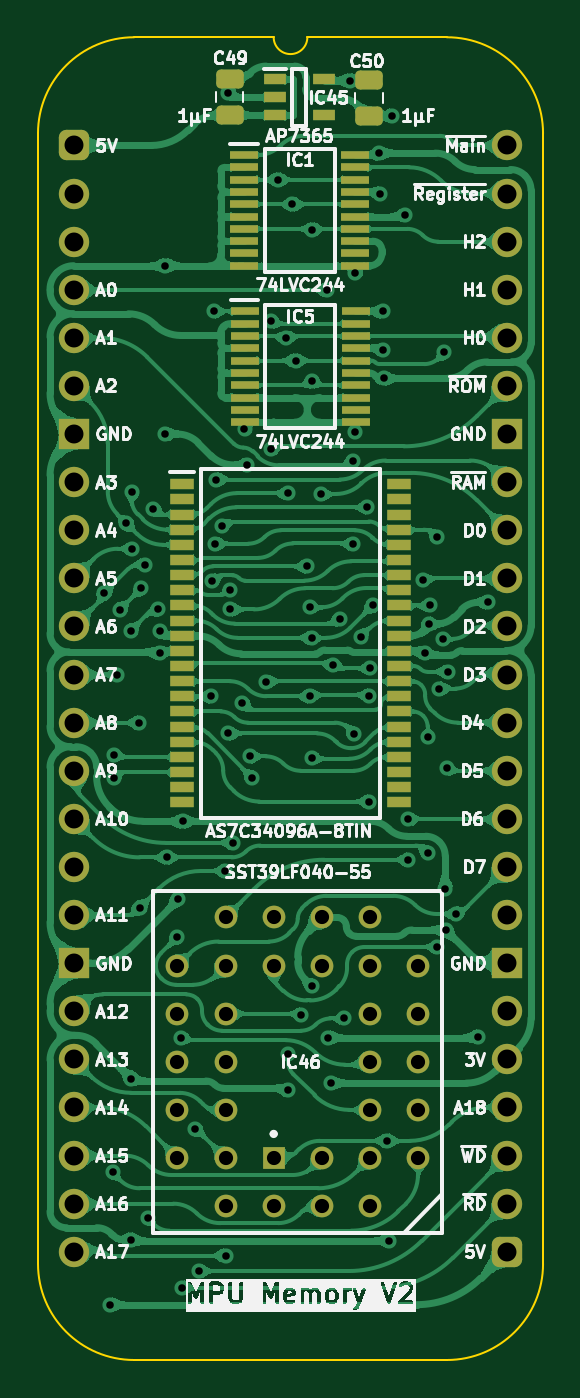
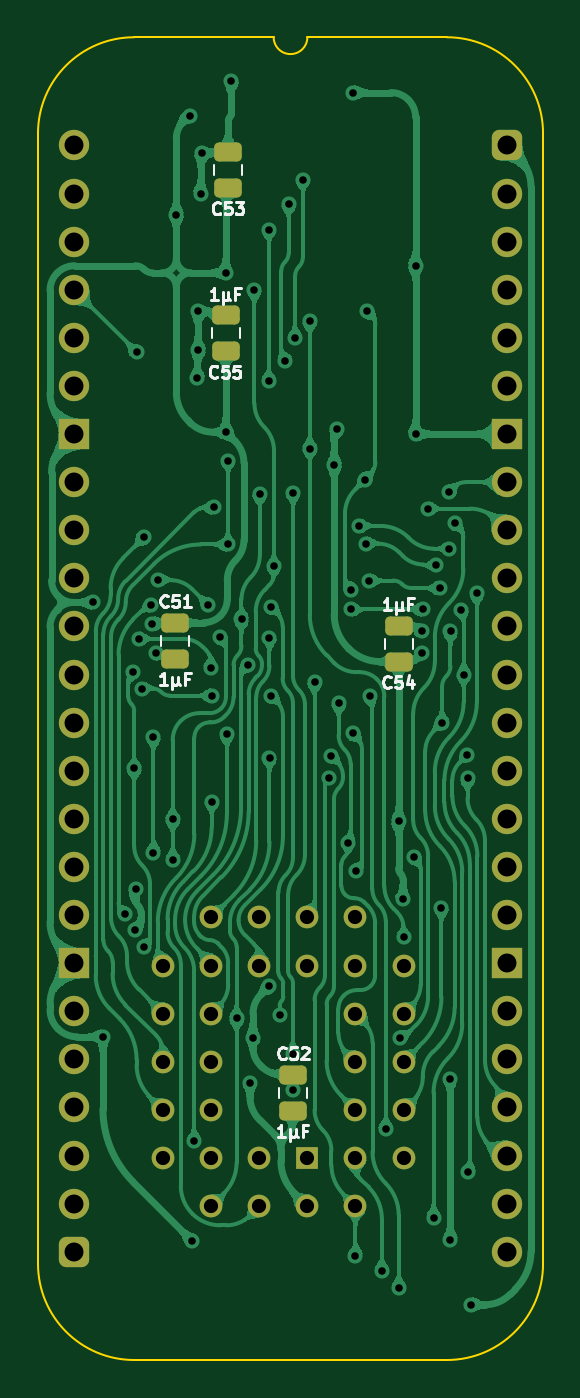
Circuit board: 11 layer files. Board 26.7 x 69.9 mm.
- bottom_copper: HCP65 MPU Memory-B_Cu.gbl (234388 bytes)
- bottom_mask: HCP65 MPU Memory-B_Mask.gbs (3793 bytes)
- paste: HCP65 MPU Memory-B_Paste.gbp (1609 bytes)
- bottom_silk: HCP65 MPU Memory-B_Silkscreen.gbo (14067 bytes)
- outline: HCP65 MPU Memory-Edge_Cuts.gm1 (1135 bytes)
- top_copper: HCP65 MPU Memory-F_Cu.gtl (363658 bytes)
- top_mask: HCP65 MPU Memory-F_Mask.gts (5913 bytes)
- paste: HCP65 MPU Memory-F_Paste.gtp (3723 bytes)
- top_silk: HCP65 MPU Memory-F_Silkscreen.gto (106412 bytes)
- drill: HCP65 MPU Memory-NPTH.drl (277 bytes)
- drill: HCP65 MPU Memory-PTH.drl (3281 bytes)

=== bottom_copper: HCP65 MPU Memory-B_Cu.gbl (234388 bytes, source omitted) ===
=== bottom_mask: HCP65 MPU Memory-B_Mask.gbs ===
%TF.GenerationSoftware,KiCad,Pcbnew,9.0.7*%
%TF.CreationDate,2026-01-29T16:13:41+02:00*%
%TF.ProjectId,HCP65 MPU Memory,48435036-3520-44d5-9055-204d656d6f72,V2*%
%TF.SameCoordinates,Original*%
%TF.FileFunction,Soldermask,Bot*%
%TF.FilePolarity,Negative*%
%FSLAX46Y46*%
G04 Gerber Fmt 4.6, Leading zero omitted, Abs format (unit mm)*
G04 Created by KiCad (PCBNEW 9.0.7) date 2026-01-29 16:13:41*
%MOMM*%
%LPD*%
G01*
G04 APERTURE LIST*
G04 Aperture macros list*
%AMRoundRect*
0 Rectangle with rounded corners*
0 $1 Rounding radius*
0 $2 $3 $4 $5 $6 $7 $8 $9 X,Y pos of 4 corners*
0 Add a 4 corners polygon primitive as box body*
4,1,4,$2,$3,$4,$5,$6,$7,$8,$9,$2,$3,0*
0 Add four circle primitives for the rounded corners*
1,1,$1+$1,$2,$3*
1,1,$1+$1,$4,$5*
1,1,$1+$1,$6,$7*
1,1,$1+$1,$8,$9*
0 Add four rect primitives between the rounded corners*
20,1,$1+$1,$2,$3,$4,$5,0*
20,1,$1+$1,$4,$5,$6,$7,0*
20,1,$1+$1,$6,$7,$8,$9,0*
20,1,$1+$1,$8,$9,$2,$3,0*%
G04 Aperture macros list end*
%ADD10C,1.200000*%
%ADD11R,1.200000X1.200000*%
%ADD12O,1.600000X1.600000*%
%ADD13R,1.600000X1.600000*%
%ADD14C,1.600000*%
%ADD15RoundRect,0.400000X-0.400000X-0.400000X0.400000X-0.400000X0.400000X0.400000X-0.400000X0.400000X0*%
%ADD16RoundRect,0.250000X-0.475000X0.250000X-0.475000X-0.250000X0.475000X-0.250000X0.475000X0.250000X0*%
%ADD17RoundRect,0.250000X0.475000X-0.250000X0.475000X0.250000X-0.475000X0.250000X-0.475000X-0.250000X0*%
G04 APERTURE END LIST*
D10*
%TO.C,IC46*%
X10541000Y-56007000D03*
X8001000Y-53467000D03*
X8001000Y-56007000D03*
X5461000Y-53467000D03*
X8001000Y-50927000D03*
X5461000Y-50927000D03*
X8001000Y-48387000D03*
X5461000Y-48387000D03*
X8001000Y-45847000D03*
X5461000Y-45847000D03*
X8001000Y-43307000D03*
X5461000Y-43307000D03*
X8001000Y-40767000D03*
X10541000Y-43307000D03*
X10541000Y-40767000D03*
X13081000Y-43307000D03*
X13081000Y-40767000D03*
X15621000Y-43307000D03*
X15621000Y-40767000D03*
X18161000Y-43307000D03*
X15621000Y-45847000D03*
X18161000Y-45847000D03*
X15621000Y-48387000D03*
X18161000Y-48387000D03*
X15621000Y-50927000D03*
X18161000Y-50927000D03*
X15621000Y-53467000D03*
X18161000Y-53467000D03*
X15621000Y-56007000D03*
X13081000Y-53467000D03*
X13081000Y-56007000D03*
D11*
X10541000Y-53467000D03*
%TD*%
D12*
%TO.C,J8*%
X22860000Y0D03*
X22860000Y-2540000D03*
X22860000Y-5080000D03*
X22860000Y-7620000D03*
X22860000Y-10160000D03*
X22860000Y-12700000D03*
D13*
X22860000Y-15240000D03*
D14*
X22860000Y-17780000D03*
X22860000Y-20320000D03*
D12*
X22860000Y-22860000D03*
X22860000Y-25400000D03*
X22860000Y-27940000D03*
X22860000Y-30480000D03*
X22860000Y-33020000D03*
X22860000Y-35560000D03*
X22860000Y-38100000D03*
D14*
X22860000Y-40640000D03*
D13*
X22860000Y-43180000D03*
D12*
X22860000Y-45720000D03*
X22860000Y-48260000D03*
X22860000Y-50800000D03*
X22860000Y-53340000D03*
X22860000Y-55880000D03*
D15*
X22860000Y-58420000D03*
D12*
X0Y-58420000D03*
X0Y-55880000D03*
X0Y-53340000D03*
X0Y-50800000D03*
X0Y-48260000D03*
X0Y-45720000D03*
D13*
X0Y-43180000D03*
D14*
X0Y-40640000D03*
D12*
X0Y-38100000D03*
X0Y-35560000D03*
X0Y-33020000D03*
X0Y-30480000D03*
X0Y-27940000D03*
X0Y-25400000D03*
X0Y-22860000D03*
D14*
X0Y-20320000D03*
X0Y-17780000D03*
D13*
X0Y-15240000D03*
D12*
X0Y-12700000D03*
X0Y-10160000D03*
X0Y-7620000D03*
X0Y-5080000D03*
X0Y-2540000D03*
D15*
X0Y0D03*
%TD*%
D16*
%TO.C,C54*%
X5715000Y-27255000D03*
X5715000Y-25355000D03*
%TD*%
D17*
%TO.C,C52*%
X11303000Y-49072000D03*
X11303000Y-50972000D03*
%TD*%
%TO.C,C51*%
X17526000Y-25196000D03*
X17526000Y-27096000D03*
%TD*%
D16*
%TO.C,C55*%
X14859000Y-10872018D03*
X14859000Y-8972018D03*
%TD*%
%TO.C,C53*%
X14715000Y-2236000D03*
X14715000Y-336000D03*
%TD*%
M02*

=== paste: HCP65 MPU Memory-B_Paste.gbp (1609 bytes, source withheld) ===
=== bottom_silk: HCP65 MPU Memory-B_Silkscreen.gbo (14067 bytes, source omitted) ===
=== outline: HCP65 MPU Memory-Edge_Cuts.gm1 ===
%TF.GenerationSoftware,KiCad,Pcbnew,9.0.7*%
%TF.CreationDate,2026-01-29T16:13:41+02:00*%
%TF.ProjectId,HCP65 MPU Memory,48435036-3520-44d5-9055-204d656d6f72,V2*%
%TF.SameCoordinates,Original*%
%TF.FileFunction,Profile,NP*%
%FSLAX46Y46*%
G04 Gerber Fmt 4.6, Leading zero omitted, Abs format (unit mm)*
G04 Created by KiCad (PCBNEW 9.0.7) date 2026-01-29 16:13:41*
%MOMM*%
%LPD*%
G01*
G04 APERTURE LIST*
%TA.AperFunction,Profile*%
%ADD10C,0.100000*%
%TD*%
G04 APERTURE END LIST*
D10*
%TO.C,J8*%
X24765000Y-59055000D02*
G75*
G02*
X19685000Y-64135000I-5080000J0D01*
G01*
X19685000Y5715000D02*
G75*
G02*
X24765000Y635000I0J-5080000D01*
G01*
X12319000Y5715000D02*
G75*
G02*
X10541000Y5715000I-889000J0D01*
G01*
X3175000Y-64135000D02*
G75*
G02*
X-1905000Y-59055000I0J5080000D01*
G01*
X-1905000Y635000D02*
G75*
G02*
X3175000Y5715000I5080002J-2D01*
G01*
X24765000Y-59055000D02*
X24765000Y635000D01*
X19685000Y-64135000D02*
X3175000Y-64135000D01*
X19685000Y5715000D02*
X12319000Y5715000D01*
X10541000Y5715000D02*
X3175000Y5715000D01*
X-1905000Y634998D02*
X-1905000Y-59055000D01*
%TD*%
M02*

=== top_copper: HCP65 MPU Memory-F_Cu.gtl (363658 bytes, source omitted) ===
=== top_mask: HCP65 MPU Memory-F_Mask.gts ===
%TF.GenerationSoftware,KiCad,Pcbnew,9.0.7*%
%TF.CreationDate,2026-01-29T16:13:41+02:00*%
%TF.ProjectId,HCP65 MPU Memory,48435036-3520-44d5-9055-204d656d6f72,V2*%
%TF.SameCoordinates,Original*%
%TF.FileFunction,Soldermask,Top*%
%TF.FilePolarity,Negative*%
%FSLAX46Y46*%
G04 Gerber Fmt 4.6, Leading zero omitted, Abs format (unit mm)*
G04 Created by KiCad (PCBNEW 9.0.7) date 2026-01-29 16:13:41*
%MOMM*%
%LPD*%
G01*
G04 APERTURE LIST*
G04 Aperture macros list*
%AMRoundRect*
0 Rectangle with rounded corners*
0 $1 Rounding radius*
0 $2 $3 $4 $5 $6 $7 $8 $9 X,Y pos of 4 corners*
0 Add a 4 corners polygon primitive as box body*
4,1,4,$2,$3,$4,$5,$6,$7,$8,$9,$2,$3,0*
0 Add four circle primitives for the rounded corners*
1,1,$1+$1,$2,$3*
1,1,$1+$1,$4,$5*
1,1,$1+$1,$6,$7*
1,1,$1+$1,$8,$9*
0 Add four rect primitives between the rounded corners*
20,1,$1+$1,$2,$3,$4,$5,0*
20,1,$1+$1,$4,$5,$6,$7,0*
20,1,$1+$1,$6,$7,$8,$9,0*
20,1,$1+$1,$8,$9,$2,$3,0*%
G04 Aperture macros list end*
%ADD10C,1.200000*%
%ADD11R,1.200000X1.200000*%
%ADD12R,1.150000X0.600000*%
%ADD13RoundRect,0.250000X0.475000X-0.250000X0.475000X0.250000X-0.475000X0.250000X-0.475000X-0.250000X0*%
%ADD14R,1.475000X0.450000*%
%ADD15O,1.600000X1.600000*%
%ADD16R,1.600000X1.600000*%
%ADD17C,1.600000*%
%ADD18RoundRect,0.400000X-0.400000X-0.400000X0.400000X-0.400000X0.400000X0.400000X-0.400000X0.400000X0*%
%ADD19RoundRect,0.250000X-0.475000X0.250000X-0.475000X-0.250000X0.475000X-0.250000X0.475000X0.250000X0*%
%ADD20R,1.295000X0.600000*%
G04 APERTURE END LIST*
D10*
%TO.C,IC46*%
X10541000Y-56007000D03*
X8001000Y-53467000D03*
X8001000Y-56007000D03*
X5461000Y-53467000D03*
X8001000Y-50927000D03*
X5461000Y-50927000D03*
X8001000Y-48387000D03*
X5461000Y-48387000D03*
X8001000Y-45847000D03*
X5461000Y-45847000D03*
X8001000Y-43307000D03*
X5461000Y-43307000D03*
X8001000Y-40767000D03*
X10541000Y-43307000D03*
X10541000Y-40767000D03*
X13081000Y-43307000D03*
X13081000Y-40767000D03*
X15621000Y-43307000D03*
X15621000Y-40767000D03*
X18161000Y-43307000D03*
X15621000Y-45847000D03*
X18161000Y-45847000D03*
X15621000Y-48387000D03*
X18161000Y-48387000D03*
X15621000Y-50927000D03*
X18161000Y-50927000D03*
X15621000Y-53467000D03*
X18161000Y-53467000D03*
X15621000Y-56007000D03*
X13081000Y-53467000D03*
X13081000Y-56007000D03*
D11*
X10541000Y-53467000D03*
%TD*%
D12*
%TO.C,IC45*%
X13192000Y3490000D03*
X13192000Y1590000D03*
X10592000Y1590000D03*
X10592000Y2540000D03*
X10592000Y3490000D03*
%TD*%
D13*
%TO.C,C49*%
X8209000Y3506000D03*
X8209000Y1606000D03*
%TD*%
D14*
%TO.C,IC5*%
X14876000Y-8759018D03*
X14876000Y-9409018D03*
X14876000Y-10059018D03*
X14876000Y-10709018D03*
X14876000Y-11359018D03*
X14876000Y-12009018D03*
X14876000Y-12659018D03*
X14876000Y-13309018D03*
X14876000Y-13959018D03*
X14876000Y-14609018D03*
X9000000Y-14609018D03*
X9000000Y-13959018D03*
X9000000Y-13309018D03*
X9000000Y-12659018D03*
X9000000Y-12009018D03*
X9000000Y-11359018D03*
X9000000Y-10709018D03*
X9000000Y-10059018D03*
X9000000Y-9409018D03*
X9000000Y-8759018D03*
%TD*%
D15*
%TO.C,J8*%
X22860000Y0D03*
X22860000Y-2540000D03*
X22860000Y-5080000D03*
X22860000Y-7620000D03*
X22860000Y-10160000D03*
X22860000Y-12700000D03*
D16*
X22860000Y-15240000D03*
D17*
X22860000Y-17780000D03*
X22860000Y-20320000D03*
D15*
X22860000Y-22860000D03*
X22860000Y-25400000D03*
X22860000Y-27940000D03*
X22860000Y-30480000D03*
X22860000Y-33020000D03*
X22860000Y-35560000D03*
X22860000Y-38100000D03*
D17*
X22860000Y-40640000D03*
D16*
X22860000Y-43180000D03*
D15*
X22860000Y-45720000D03*
X22860000Y-48260000D03*
X22860000Y-50800000D03*
X22860000Y-53340000D03*
X22860000Y-55880000D03*
D18*
X22860000Y-58420000D03*
D15*
X0Y-58420000D03*
X0Y-55880000D03*
X0Y-53340000D03*
X0Y-50800000D03*
X0Y-48260000D03*
X0Y-45720000D03*
D16*
X0Y-43180000D03*
D17*
X0Y-40640000D03*
D15*
X0Y-38100000D03*
X0Y-35560000D03*
X0Y-33020000D03*
X0Y-30480000D03*
X0Y-27940000D03*
X0Y-25400000D03*
X0Y-22860000D03*
D17*
X0Y-20320000D03*
X0Y-17780000D03*
D16*
X0Y-15240000D03*
D15*
X0Y-12700000D03*
X0Y-10160000D03*
X0Y-7620000D03*
X0Y-5080000D03*
X0Y-2540000D03*
D18*
X0Y0D03*
%TD*%
D14*
%TO.C,IC1*%
X14859000Y-504000D03*
X14859000Y-1154000D03*
X14859000Y-1804000D03*
X14859000Y-2454000D03*
X14859000Y-3104000D03*
X14859000Y-3754000D03*
X14859000Y-4404000D03*
X14859000Y-5054000D03*
X14859000Y-5704000D03*
X14859000Y-6354000D03*
X8983000Y-6354000D03*
X8983000Y-5704000D03*
X8983000Y-5054000D03*
X8983000Y-4404000D03*
X8983000Y-3754000D03*
X8983000Y-3104000D03*
X8983000Y-2454000D03*
X8983000Y-1804000D03*
X8983000Y-1154000D03*
X8983000Y-504000D03*
%TD*%
D19*
%TO.C,C50*%
X15575000Y1574000D03*
X15575000Y3474000D03*
%TD*%
D20*
%TO.C,IC25*%
X17158000Y-17889000D03*
X17158000Y-18689000D03*
X17158000Y-19489000D03*
X17158000Y-20289000D03*
X17158000Y-21089000D03*
X17158000Y-21889000D03*
X17158000Y-22689000D03*
X17158000Y-23489000D03*
X17158000Y-24289000D03*
X17158000Y-25089000D03*
X17158000Y-25889000D03*
X17158000Y-26689000D03*
X17158000Y-27489000D03*
X17158000Y-28289000D03*
X17158000Y-29089000D03*
X17158000Y-29889000D03*
X17158000Y-30689000D03*
X17158000Y-31489000D03*
X17158000Y-32289000D03*
X17158000Y-33089000D03*
X17158000Y-33889000D03*
X17158000Y-34689000D03*
X5702000Y-34689000D03*
X5702000Y-33889000D03*
X5702000Y-33089000D03*
X5702000Y-32289000D03*
X5702000Y-31489000D03*
X5702000Y-30689000D03*
X5702000Y-29889000D03*
X5702000Y-29089000D03*
X5702000Y-28289000D03*
X5702000Y-27489000D03*
X5702000Y-26689000D03*
X5702000Y-25889000D03*
X5702000Y-25089000D03*
X5702000Y-24289000D03*
X5702000Y-23489000D03*
X5702000Y-22689000D03*
X5702000Y-21889000D03*
X5702000Y-21089000D03*
X5702000Y-20289000D03*
X5702000Y-19489000D03*
X5702000Y-18689000D03*
X5702000Y-17889000D03*
%TD*%
M02*

=== paste: HCP65 MPU Memory-F_Paste.gtp (3723 bytes, source withheld) ===
=== top_silk: HCP65 MPU Memory-F_Silkscreen.gto (106412 bytes, source omitted) ===
=== drill: HCP65 MPU Memory-NPTH.drl ===
M48
; DRILL file {KiCad 9.0.7} date 2026-01-29T16:13:43+0200
; FORMAT={-:-/ absolute / inch / decimal}
; #@! TF.CreationDate,2026-01-29T16:13:43+02:00
; #@! TF.GenerationSoftware,Kicad,Pcbnew,9.0.7
; #@! TF.FileFunction,NonPlated,1,2,NPTH
FMAT,2
INCH
%
G90
G05
M30

=== drill: HCP65 MPU Memory-PTH.drl ===
M48
; DRILL file {KiCad 9.0.7} date 2026-01-29T16:13:43+0200
; FORMAT={-:-/ absolute / inch / decimal}
; #@! TF.CreationDate,2026-01-29T16:13:43+02:00
; #@! TF.GenerationSoftware,Kicad,Pcbnew,9.0.7
; #@! TF.FileFunction,Plated,1,2,PTH
FMAT,2
INCH
; #@! TA.AperFunction,Plated,PTH,ViaDrill
T1C0.0157
; #@! TA.AperFunction,Plated,PTH,ComponentDrill
T2C0.0295
; #@! TA.AperFunction,Plated,PTH,ComponentDrill
T3C0.0394
%
G90
G05
T1
X0.0626Y-0.9308
X0.075Y-2.41
X0.08Y-2.135
X0.082Y-1.316
X0.0829Y-1.2671
X0.0901Y-1.1
X0.095Y-0.965
X0.1088Y-0.7852
X0.1174Y-1.01
X0.1176Y-2.275
X0.1186Y-1.94
X0.12Y-0.72
X0.1202Y-0.8384
X0.135Y-1.2
X0.1363Y-1.585
X0.14Y-0.9201
X0.1477Y-0.8712
X0.1527Y-2.2295
X0.165Y-0.755
X0.1745Y-0.9645
X0.1777Y-1.0099
X0.1777Y-1.055
X0.19Y-0.25
X0.19Y-0.6
X0.1924Y-1.48
X0.215Y-1.645
X0.2165Y-1.5667
X0.2225Y-1.855
X0.225Y-2.375
X0.2255Y-1.405
X0.252Y-2.045
X0.26Y-2.34
X0.285Y-1.1452
X0.2872Y-0.9045
X0.2902Y-0.3448
X0.2935Y-0.8279
X0.295Y-0.6945
X0.3074Y-0.791
X0.3145Y-1.5083
X0.315Y-2.308
X0.32Y0.11
X0.32Y-1.2224
X0.325Y-0.9232
X0.325Y-0.9645
X0.3303Y-1.45
X0.35Y-1.16
X0.3543Y-0.59
X0.3591Y-0.6641
X0.365Y-1.27
X0.3705Y-1.315
X0.4Y-1.1155
X0.41Y-0.3658
X0.41Y-0.63
X0.4243Y-0.071
X0.4405Y-0.4
X0.445Y-0.7228
X0.445Y-1.8887
X0.445Y-1.9635
X0.4539Y-0.1222
X0.4606Y-0.4472
X0.4726Y-1.8071
X0.4843Y-0.875
X0.49Y-0.96
X0.49Y-1.145
X0.4937Y-1.2724
X0.494Y-1.0236
X0.4946Y-1.748
X0.495Y-0.175
X0.495Y-0.49
X0.5139Y-0.7245
X0.525Y-0.3
X0.528Y-1.855
X0.5344Y-1.9494
X0.539Y-1.08
X0.5519Y-0.985
X0.5621Y-1.815
X0.5732Y0.135
X0.58Y-0.655
X0.58Y-0.8295
X0.5823Y-1.2235
X0.5842Y-0.5959
X0.585Y-0.265
X0.5963Y-1.0222
X0.61Y-0.7522
X0.613Y-1.1438
X0.614Y-1.364
X0.6159Y-1.0859
X0.6209Y-0.9561
X0.6343Y-0.0159
X0.6365Y-0.1004
X0.6419Y-0.345
X0.6419Y-0.4256
X0.6435Y-0.4841
X0.6504Y-2.0694
X0.655Y-2.2769
X0.66Y0.062
X0.6874Y-0.1439
X0.695Y-1.4011
X0.695Y-1.485
X0.7246Y-0.9038
X0.729Y-1.0552
X0.735Y-1.23
X0.735Y-1.47
X0.7371Y-0.9943
X0.74Y-0.955
X0.755Y-0.815
X0.7555Y-1.6664
X0.7583Y-1.129
X0.766Y-1.0257
X0.77Y-0.43
X0.7715Y-1.545
X0.7727Y-1.6309
X0.775Y-1.295
X0.7769Y-1.0943
X0.7944Y-1.5978
X0.84Y-1.8531
X0.86Y-0.95
T2
X0.215Y-1.705
X0.215Y-1.805
X0.215Y-1.905
X0.215Y-2.005
X0.215Y-2.105
X0.315Y-1.605
X0.315Y-1.705
X0.315Y-1.805
X0.315Y-1.905
X0.315Y-2.005
X0.315Y-2.105
X0.315Y-2.205
X0.415Y-1.605
X0.415Y-1.705
X0.415Y-2.105
X0.415Y-2.205
X0.515Y-1.605
X0.515Y-1.705
X0.515Y-2.105
X0.515Y-2.205
X0.615Y-1.605
X0.615Y-1.705
X0.615Y-1.805
X0.615Y-1.905
X0.615Y-2.005
X0.615Y-2.105
X0.615Y-2.205
X0.715Y-1.705
X0.715Y-1.805
X0.715Y-1.905
X0.715Y-2.005
X0.715Y-2.105
T3
X0.0Y0.0
X0.0Y-0.1
X0.0Y-0.2
X0.0Y-0.3
X0.0Y-0.4
X0.0Y-0.5
X0.0Y-0.6
X0.0Y-0.7
X0.0Y-0.8
X0.0Y-0.9
X0.0Y-1.0
X0.0Y-1.1
X0.0Y-1.2
X0.0Y-1.3
X0.0Y-1.4
X0.0Y-1.5
X0.0Y-1.6
X0.0Y-1.7
X0.0Y-1.8
X0.0Y-1.9
X0.0Y-2.0
X0.0Y-2.1
X0.0Y-2.2
X0.0Y-2.3
X0.9Y0.0
X0.9Y-0.1
X0.9Y-0.2
X0.9Y-0.3
X0.9Y-0.4
X0.9Y-0.5
X0.9Y-0.6
X0.9Y-0.7
X0.9Y-0.8
X0.9Y-0.9
X0.9Y-1.0
X0.9Y-1.1
X0.9Y-1.2
X0.9Y-1.3
X0.9Y-1.4
X0.9Y-1.5
X0.9Y-1.6
X0.9Y-1.7
X0.9Y-1.8
X0.9Y-1.9
X0.9Y-2.0
X0.9Y-2.1
X0.9Y-2.2
X0.9Y-2.3
M30
